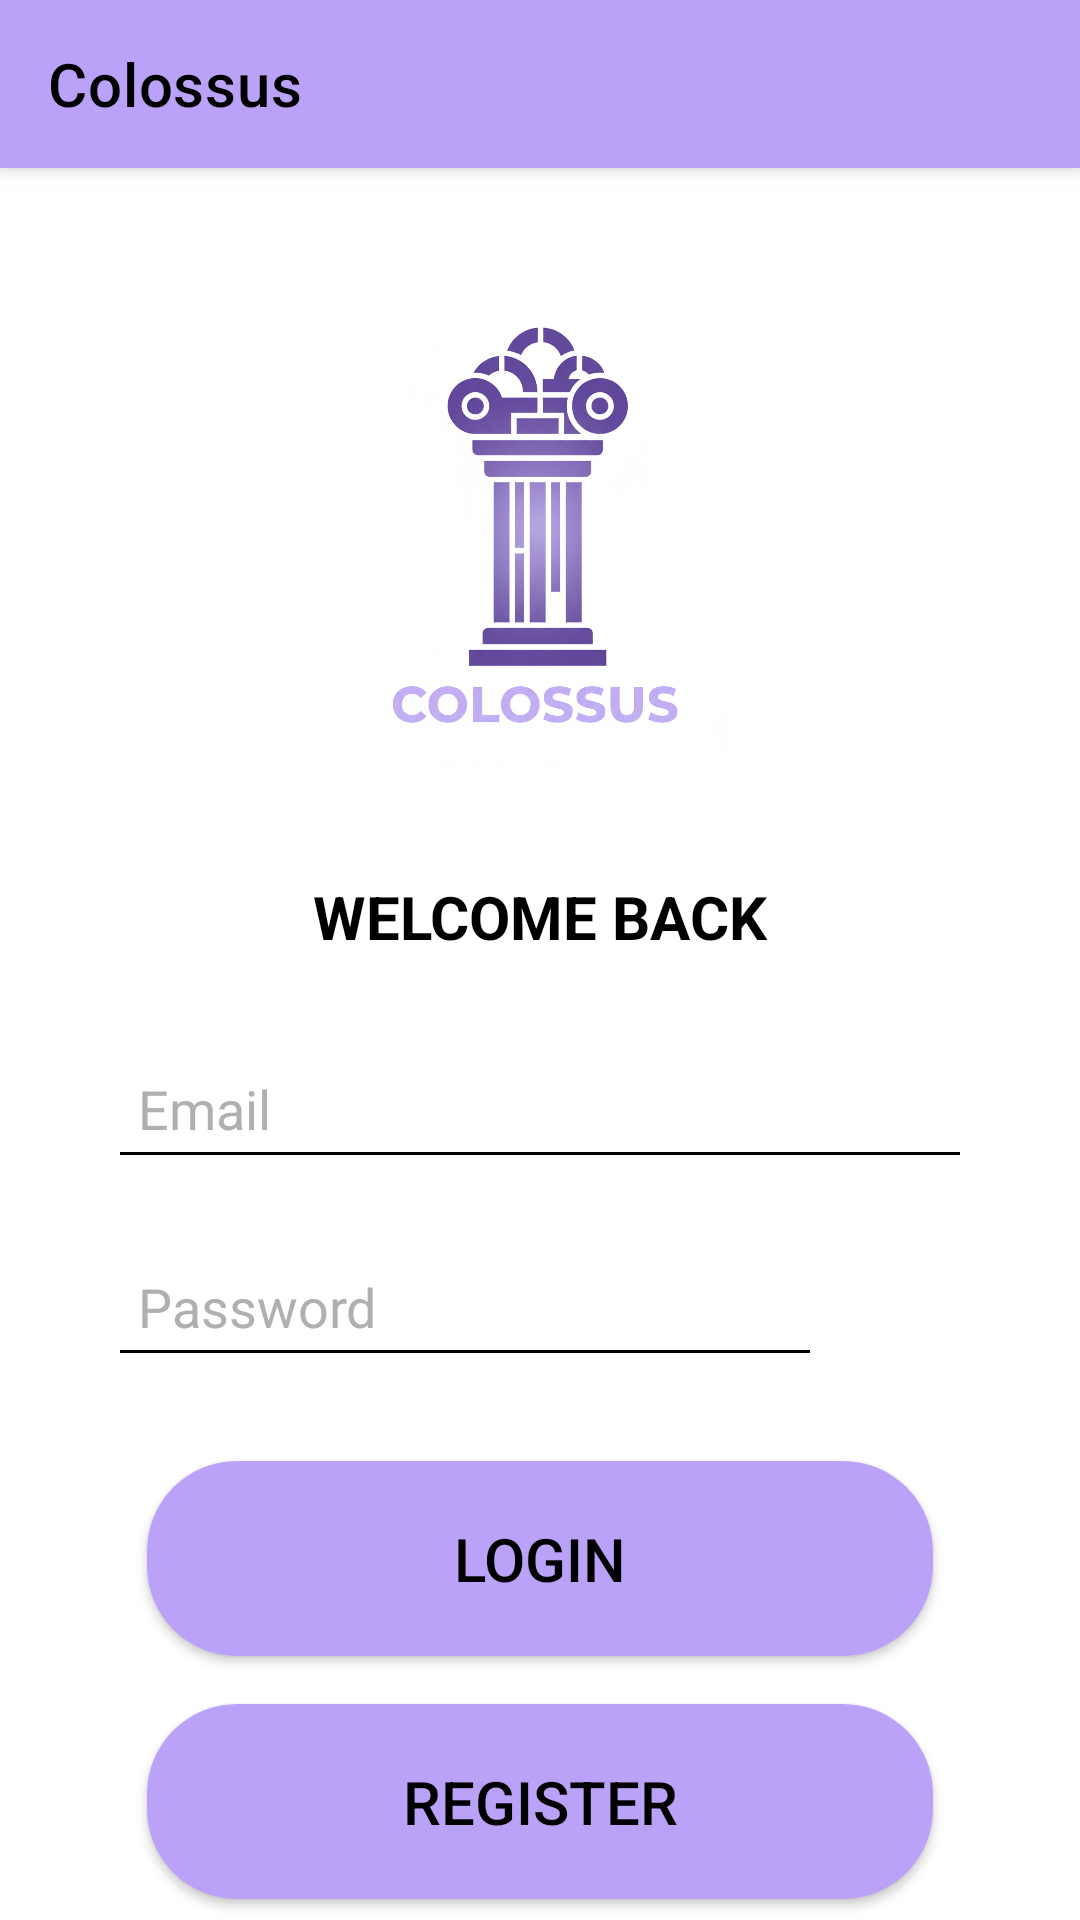

Android layout source for this screen:
<!-- AndroidManifest.xml: application theme Theme.Colossus -->
<!-- res/layout/activity_login.xml -->
<?xml version="1.0" encoding="utf-8"?>
<androidx.constraintlayout.widget.ConstraintLayout
    xmlns:android="http://schemas.android.com/apk/res/android"
    xmlns:app="http://schemas.android.com/apk/res-auto"
    xmlns:tools="http://schemas.android.com/tools"
    android:layout_width="match_parent"
    android:layout_height="match_parent"
    android:background="@color/white"
    tools:context=".LoginActivity">

    
    <androidx.appcompat.widget.Toolbar
        android:id="@+id/toolbar"
        android:layout_width="match_parent"
        android:layout_height="56dp"
        android:background="@color/colossus_purple"
        android:elevation="4dp"
        app:title="Colossus"
        app:titleTextColor="@color/black"
        app:layout_constraintTop_toTopOf="parent"
        app:layout_constraintStart_toStartOf="parent"
        app:layout_constraintEnd_toEndOf="parent" />

    
    <ImageView
        android:id="@+id/logo"
        android:layout_width="220dp"
        android:layout_height="200dp"
        android:layout_marginTop="24dp"
        android:contentDescription="@string/colossus_logo_desc"
        android:src="@drawable/logo"
        app:layout_constraintEnd_toEndOf="parent"
        app:layout_constraintStart_toStartOf="parent"
        app:layout_constraintTop_toBottomOf="@+id/toolbar" />

    
    <TextView
        android:id="@+id/welcome_text"
        android:layout_width="wrap_content"
        android:layout_height="wrap_content"
        android:layout_marginTop="12dp"
        android:text="@string/welcome_back"
        android:textSize="20sp"
        android:textStyle="bold"
        android:textColor="@color/black"
        app:layout_constraintEnd_toEndOf="parent"
        app:layout_constraintStart_toStartOf="parent"
        app:layout_constraintTop_toBottomOf="@+id/logo" />

    
    <EditText
        android:id="@+id/email_input"
        android:layout_width="0dp"
        android:layout_height="50dp"
        android:layout_marginTop="24dp"
        android:backgroundTint="@color/black"
        android:hint="@string/email"
        android:textColorHint="@color/hint"
        android:inputType="textEmailAddress"
        android:paddingLeft="10dp"
        android:paddingRight="10dp"
        android:textColor="@color/black"
        app:layout_constraintEnd_toEndOf="parent"
        app:layout_constraintStart_toStartOf="parent"
        app:layout_constraintWidth_percent="0.8"
        app:layout_constraintTop_toBottomOf="@+id/welcome_text" />

    
    <androidx.constraintlayout.widget.ConstraintLayout
        android:id="@+id/password_container"
        android:layout_width="0dp"
        android:layout_height="50dp"
        android:layout_marginTop="16dp"
        app:layout_constraintWidth_percent="0.8"
        app:layout_constraintEnd_toEndOf="parent"
        app:layout_constraintStart_toStartOf="parent"
        app:layout_constraintTop_toBottomOf="@+id/email_input">

        <EditText
            android:id="@+id/password_input"
            android:layout_width="0dp"
            android:layout_height="match_parent"
            android:layout_marginEnd="10dp"
            android:hint="@string/password"
            android:textColorHint="@color/hint"
            android:inputType="textPassword"
            android:autofillHints="password"
            android:textColor="@color/black"
            android:backgroundTint="@color/black"
            android:paddingLeft="10dp"
            android:paddingRight="10dp"
            app:layout_constraintStart_toStartOf="parent"
            app:layout_constraintEnd_toStartOf="@+id/toggle_password_visibility"
            app:layout_constraintTop_toTopOf="parent"
            app:layout_constraintBottom_toBottomOf="parent" />

        <ImageView
            android:id="@+id/toggle_password_visibility"
            android:layout_width="40dp"
            android:layout_height="40dp"
            android:src="@drawable/ic_visibility_off"
            android:contentDescription="@string/toggle_password"
            app:layout_constraintEnd_toEndOf="parent"
            app:layout_constraintTop_toTopOf="parent"
            app:layout_constraintBottom_toBottomOf="parent" />

    </androidx.constraintlayout.widget.ConstraintLayout>

    
    <Button
        android:id="@+id/btn_login"
        android:layout_width="262dp"
        android:layout_height="65dp"
        android:layout_marginTop="28dp"
        android:background="@drawable/rounded_button"
        app:backgroundTint="@null"
        android:text="@string/login"
        android:textAllCaps="true"
        android:textColor="@color/black"
        android:textSize="20sp"
        app:layout_constraintEnd_toEndOf="parent"
        app:layout_constraintStart_toStartOf="parent"
        app:layout_constraintTop_toBottomOf="@+id/password_container" />

    
    <Button
        android:id="@+id/btn_register"
        android:layout_width="262dp"
        android:layout_height="65dp"
        android:layout_marginTop="16dp"
        android:background="@drawable/rounded_button"
        app:backgroundTint="@null"
        android:text="@string/register_button"
        android:textAllCaps="true"
        android:textColor="@color/black"
        android:textSize="20sp"
        app:layout_constraintEnd_toEndOf="parent"
        app:layout_constraintStart_toStartOf="parent"
        app:layout_constraintTop_toBottomOf="@+id/btn_login" />

    <TextView
        android:id="@+id/new_text"
        android:layout_width="wrap_content"
        android:layout_height="wrap_content"
        android:layout_marginTop="12dp"
        android:text="@string/new_message"
        android:textColor="@color/black"
        android:textSize="14sp"
        app:layout_constraintEnd_toEndOf="parent"
        app:layout_constraintStart_toStartOf="parent"
        app:layout_constraintTop_toBottomOf="@+id/btn_register" />

</androidx.constraintlayout.widget.ConstraintLayout>
<!-- resources referenced by this layout -->
<resources>
  <color name="black">#FF000000</color>
  <color name="colossus_purple">#BBA2F9</color>
  <color name="hint">#B0B0B0</color>
  <color name="white">#FFFFFFFF</color>
  <!-- drawable logo: png bitmap (drawable, 618134 bytes) -->
  <!-- drawable rounded_button (drawable) -->
  <?xml version="1.0" encoding="utf-8"?>
  <shape xmlns:android="http://schemas.android.com/apk/res/android" android:shape="rectangle">
      <corners android:radius="30dp"/>
      <solid android:color="@color/colossus_purple"/>  
      <padding android:left="10dp" android:top="10dp" android:right="10dp" android:bottom="10dp"/>
  </shape>
  <string name="colossus_logo_desc">Colossus Logo</string>
  <string name="email">Email</string>
  <string name="login">LOGIN</string>
  <string name="new_message">New Here? Register Instead!</string>
  <string name="password">Password</string>
  <string name="register_button">REGISTER</string>
  <string name="toggle_password">Toggle Password Visibility</string>
  <string name="welcome_back">WELCOME BACK</string>
  <style name="Theme.Colossus" parent="Theme.MaterialComponents.DayNight.NoActionBar">
          
          <item name="colorPrimary">@color/black</item>
          <item name="colorPrimaryVariant">@color/black</item>
          <item name="colorOnPrimary">@color/white</item>
          
          <item name="colorSecondary">@color/teal_200</item>
          <item name="colorSecondaryVariant">@color/teal_700</item>
          <item name="colorOnSecondary">@color/black</item>
          
          <item name="android:statusBarColor">?attr/colorPrimaryVariant</item>
          
      </style>
  <color name="teal_200">#FF03DAC5</color>
  <color name="teal_700">#FF018786</color>
</resources>
